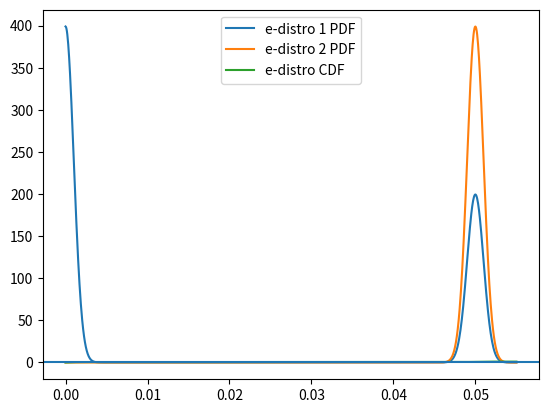

Write the Python code that produced this figure.
#!/usr/bin/env python3

"""Define eccentricity distro with e being U(0,1) instead of esinw, ecosw."""

from matplotlib import pyplot
from scipy import stats, special
from scipy.integrate import quad
import numpy

#Naming scheme used by scipy.stats
#pylint: disable=invalid-name
class EccentricityDistroUnnorm_gen(stats.rv_continuous):
    """Not normalized distribution to use for KDE(eccentricity) from samples."""

    #scipy.stats are meant to have different params
    #pylint: disable=arguments-differ
    def _pdf(self, x, s_to_n):
        return stats.rice.pdf(x, s_to_n) / x

    def _argcheck(self, s_to_n):
        return s_to_n >= 0
    #pylint: enable=arguments-differ
#pylint: enable=invalid-name


EccentricityDistroUnnorm = EccentricityDistroUnnorm_gen(
    name='EccentricityKernelUnnorm',
    a=0.0
)

#Naming convention comes from scipy.stats
#Method arguments also come from scipy.stats
#pylint: disable=invalid-name
#pylint: disable=arguments-differ
class eccentricity_kde_distro_gen(stats.rv_continuous):
    r"""RV with PDF built by KDE of samples of eccentricity.

    %(before_notes)s

    Notes
    -----
    The probability density function:

    .. math::

        f(x, {e_i}, w) = \sum_i
        \exp(- \frac{x^2 + e_i^2}{2w^2})
        I_0\left(\frac{x e_i}{w}\right)

    for :math:`x >= 0`, :math:`e_i > 0 \forall i` and :math:`w>0`. :math:`I_0`
    is the modified Bessel function of order zero (`scipy.special.i0`). In other
    words, the PDF of the distribution is the sum of Rice distribution PDF
    divided by x centered on each sample. The division by x is to change the
    prior from uniform in :math:`e\sin\omega` and :math:`e\cos\omega` to
    uniform in :math:`e`.

    The distribution takes an arrray of the samples and the kernel width (``w``)
    on `__init__`. This is required instead of specifying those as shape
    parameters so that the normalization constants for each sample cane be
    computed using numerical integration before evaluating the distribution.

    %(after_notes)s

    %(example)s

    """

    @staticmethod
    def _norm_integrand(x, s_to_n):
        """The function to integrate to find the norm for ecah sample."""

        return (
            numpy.exp(-(x-s_to_n)*(x-s_to_n)/2.0)
            *
            special.i0e(x*s_to_n)
        )

    def _calc_norm(self, center, uncertainty):
        """Calculate the normalization for single center/uncertainty combo."""

        s_to_n = center/uncertainty
        points = numpy.linspace(s_to_n - 10.0,
                                s_to_n + 10.0,
                                10)
        points = numpy.concatenate(([0], points[points>0]))
        return 1.0 / (
            quad(
                self._norm_integrand,
                a=0,
                b=points[-1], points=points,
                args=(s_to_n,)
            )[0]
            +
            quad(
                self._norm_integrand,
                a=points[-1],
                b=numpy.inf,
                args=(s_to_n,)
            )[0]
        ) / uncertainty


    def _pdf(self, x):
        # Like in scipy, this function uses (x**2 + b**2)/2 = ((x-b)**2)/2 + xb.
        # The factor of np.exp(-xb) is then included in the i0e function
        # in place of the modified Bessel function, i0, improving
        # numerical stability for large values of xb.

        eval_x = numpy.atleast_1d(x).flatten() / self._width

        result = (
            (
                numpy.exp(-(eval_x-self._s_to_n)*(eval_x-self._s_to_n)/2.0)
                *
                special.i0e(eval_x*self._s_to_n)
            ) * self._norms
        ).sum(axis=0)

        try:
            return result.reshape(x.shape)
        except AttributeError:
            return result[0]


    def __init__(self, e_samples, kernel_width, **kwargs):
        r"""
        Specify the samples, kernel width, and distribution config.

        Args:
            e_samples(array):    The samples of eccentricity values to build the
                distribution from.

            kernel_width(float):    The with of the kernel in
                :math:`e\sin\omega` and `e\cos\omega` space (assumed the same).

            **kwargs:    Any arguments other than ``a``, ``b``, and ``name`` to
                pass directly to `scipy.stats.rv_continuous.__init__`.

        Returns:
            None
        """

        super().__init__(a=0.0, name="EccentricityDistro", **kwargs)
        e_samples = numpy.atleast_1d(e_samples)[:, None]
        self._width = kernel_width
        self._s_to_n = e_samples / kernel_width
        self._norms = numpy.vectorize(self._calc_norm)(
            e_samples,
            kernel_width
        ) / e_samples.size
#pylint: enable=invalid-name
#pylint: enable=arguments-differ


class EccentricityDistro:
    """Eccentricity distribution with e being U(0,1) instead of esinw, ecosw."""

    @staticmethod
    def _calc_norm(center, uncertainty):
        """Calculate the normalization for single center/uncertainty combo."""

        points = numpy.linspace(center - 10.0 * uncertainty,
                                center + 10.0 * uncertainty,
                                10)
        points = numpy.concatenate(([0], points[points>0]))
        distro = EccentricityDistroUnnorm(s_to_n=center/uncertainty,
                                          scale=uncertainty)
        return (
            quad(distro.pdf, a=0, b=points[-1], points=points)[0]
            +
            quad(distro.pdf, a=points[-1], b=numpy.inf)[0]
        )


    def __init__(self, center, uncertainty):
        """Set the location and uncertainty (floats or vectors) of distro."""

        s_to_n = center/uncertainty
        self._distro = EccentricityDistroUnnorm(s_to_n=s_to_n,
                                                scale=uncertainty)
        self._zero_val = numpy.exp(-s_to_n**2/2) / uncertainty
        self._norm = numpy.vectorize(self._calc_norm)(center, uncertainty)


    def pdf(self, x):
        """Evaluate the PDF fixing x=0 and x<0 values."""

        x = numpy.atleast_1d(x)
        result = self._distro.pdf(x)
        result[x==0] = self._zero_val
        result[x<0] = 0.0
        result /= self._norm
        return result

    def cdf(self, x):
        """Evaluate the CDF fixing x=0 and x<0 values."""

        x = numpy.atleast_1d(x)
        result = self._distro.cdf(x) / self._norm
        result[x<=0] = 0.0
        return result

if __name__ == '__main__':
    val=0.05
    unc=0.001
    e_distro1 = eccentricity_kde_distro_gen([0.0, val], unc)
    e_distro2 = EccentricityDistro(val, unc)

    plot_x = numpy.linspace(0.0, val + 5.0 * unc, 1000)
    pyplot.plot(
        plot_x,
        e_distro1.pdf(plot_x),
        label='e-distro 1 PDF'
    )
    pyplot.plot(
        plot_x,
        e_distro2.pdf(plot_x),
        label='e-distro 2 PDF'
    )

    pyplot.plot(
        plot_x,
        e_distro1.cdf(plot_x),
        label='e-distro CDF'
    )
    pyplot.axhline(y=1)

#    pyplot.plot(
#        plot_x,
#        gauss.pdf(plot_x) / loc,
#        label='Gauss'
#    )
    pyplot.legend()
    pyplot.show()
